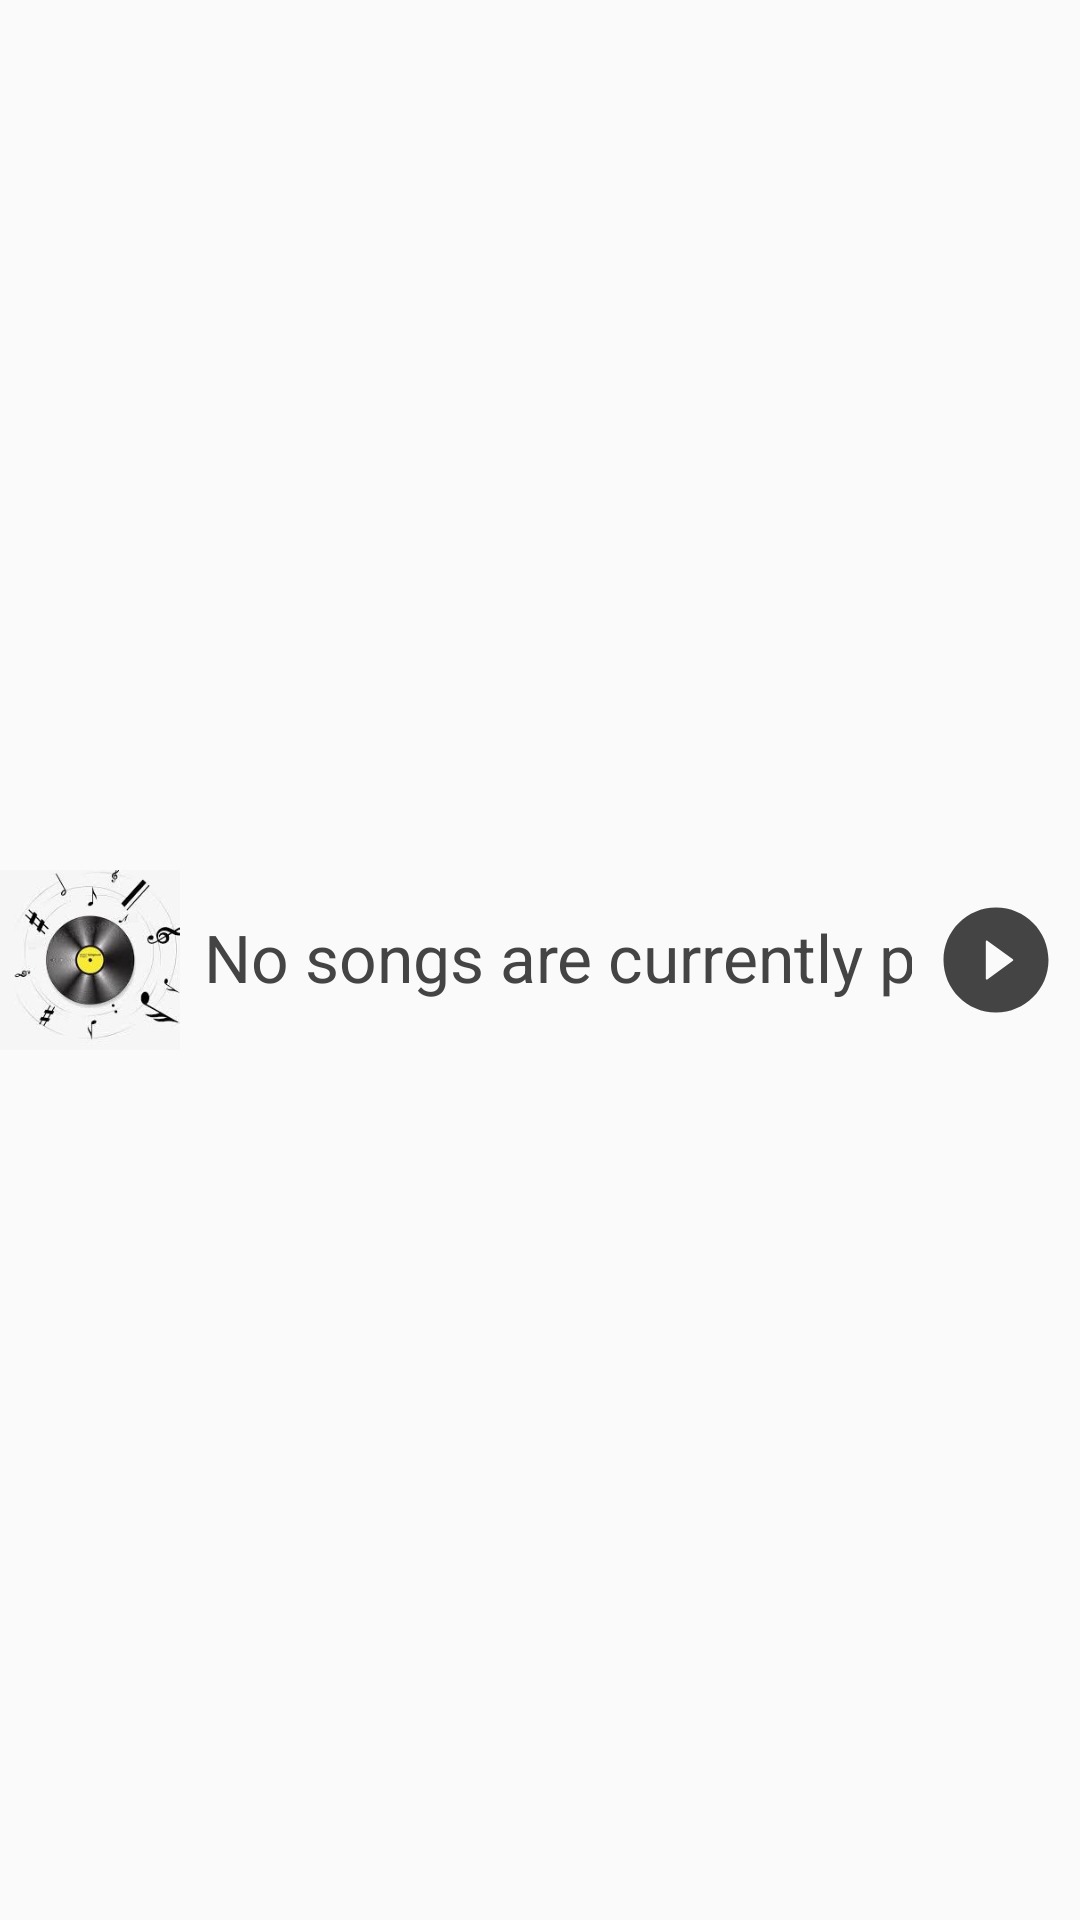

Reconstruct the res/layout file that produces this screen, plus the resources it refers to.
<!-- AndroidManifest.xml: application theme AppTheme -->
<!-- res/layout/music_player.xml -->
<?xml version="1.0" encoding="utf-8"?>
<androidx.constraintlayout.widget.ConstraintLayout xmlns:android="http://schemas.android.com/apk/res/android"
    xmlns:app="http://schemas.android.com/apk/res-auto"
    xmlns:tools="http://schemas.android.com/tools"
    android:id="@+id/mainPlayer"
    android:layout_width="match_parent"
    android:layout_height="60dp"
    android:orientation="vertical">


    <ImageView
        android:id="@+id/musicPic"
        android:layout_width="60dp"
        android:layout_height="60dp"
        android:contentDescription="@string/picture"
        app:layout_constraintBottom_toBottomOf="parent"
        app:layout_constraintStart_toStartOf="parent"
        app:layout_constraintTop_toTopOf="@+id/minPlayerProgress"
        app:srcCompat="@mipmap/default_pic" />

    <HorizontalScrollView
        android:id="@+id/minPlayer_title"
        android:layout_width="0dp"
        android:layout_height="wrap_content"
        android:layout_marginStart="8dp"
        android:layout_marginEnd="8dp"
        android:layout_marginBottom="2dp"
        android:orientation="horizontal"
        android:overScrollMode="always"
        android:scrollbars="none"
        app:layout_constraintBottom_toBottomOf="parent"
        app:layout_constraintEnd_toStartOf="@+id/min_music_control"
        app:layout_constraintStart_toEndOf="@+id/musicPic"
        app:layout_constraintTop_toTopOf="parent">


        <LinearLayout
            android:id="@+id/minPlayer_title_container"
            android:layout_width="wrap_content"
            android:layout_height="match_parent"
            android:gravity="left|center_vertical"
            android:orientation="horizontal">

            <TextView
                android:id="@+id/current_music_name"
                android:layout_width="wrap_content"
                android:layout_height="wrap_content"
                android:lines="1"
                android:maxLines="1"
                android:minLines="1"
                android:singleLine="true"
                android:text="@string/default_music_name"
                android:textColor="@color/textBlack"
                android:textSize="@dimen/large" />

            <TextView
                android:id="@+id/current_music_singer"
                android:layout_width="wrap_content"
                android:layout_height="wrap_content"
                android:layout_marginStart="8dp"
                android:layout_marginEnd="8dp"
                android:text="@string/singer"
                android:textColor="@color/textHint"
                android:textSize="@dimen/normal" />
        </LinearLayout>
    </HorizontalScrollView>

    <ImageView
        android:id="@+id/min_music_control"
        android:layout_width="40dp"
        android:layout_height="40dp"
        android:layout_marginEnd="8dp"
        android:contentDescription="@string/play"
        app:layout_constraintBottom_toBottomOf="parent"
        app:layout_constraintEnd_toEndOf="parent"
        app:layout_constraintTop_toTopOf="parent"
        app:srcCompat="@drawable/ic_play" />

    <ProgressBar
        android:id="@+id/minPlayerProgress"
        style="@android:style/Widget.DeviceDefault.Light.ProgressBar.Horizontal"
        android:layout_width="match_parent"
        android:layout_height="2dp"
        android:background="@color/transparent"
        android:max="100"
        android:progressDrawable="@drawable/min_player_progress_bar"
        app:layout_constraintEnd_toEndOf="parent"
        app:layout_constraintStart_toStartOf="parent"
        app:layout_constraintTop_toTopOf="parent" />

</androidx.constraintlayout.widget.ConstraintLayout>
<!-- resources referenced by this layout -->
<resources>
  <color name="textBlack">#444444</color>
  <color name="textHint">#888888</color>
  <color name="transparent">#00000000</color>
  <dimen name="large">22sp</dimen>
  <dimen name="normal">18sp</dimen>
  <!-- drawable ic_play (drawable) -->
  <vector xmlns:android="http://schemas.android.com/apk/res/android"
      android:width="40dp"
      android:height="40dp"
      android:viewportWidth="1024"
      android:viewportHeight="1024">
    <path
        android:pathData="M512,64C264.6,64 64,264.6 64,512s200.6,448 448,448 448,-200.6 448,-448S759.4,64 512,64zM656.1,518.9L437.7,677.8c-1.4,1 -3,1.5 -4.7,1.5 -4.4,0 -8,-3.6 -8,-8L425,353.7c0,-1.7 0.5,-3.3 1.5,-4.7 2.6,-3.6 7.6,-4.4 11.2,-1.8L656.1,506c0.7,0.5 1.3,1.1 1.8,1.8 2.6,3.5 1.8,8.5 -1.8,11.1z"
        android:fillColor="@color/textBlack"/>
  </vector>
  <!-- drawable min_player_progress_bar (drawable) -->
  <?xml version="1.0" encoding="utf-8"?>
  <layer-list xmlns:android="http://schemas.android.com/apk/res/android">
  
      <item android:id="@android:id/background">
          <shape>
              <solid android:color="@color/transparent"/>
          </shape>
      </item>
      <item android:id="@android:id/progress">
          <clip>
              <shape>
                  <solid android:color="@color/colorPrimary"/>
              </shape>
          </clip>
      </item>
  
  </layer-list>
  <!-- mipmap default_pic: png bitmap (mipmap-anydpi-v26, 40483 bytes) -->
  <string name="default_music_name">No songs are currently playing</string>
  <string name="picture">Pic</string>
  <string name="play">Play</string>
  <string name="singer">Singer</string>
  <style name="AppTheme" parent="Theme.AppCompat.DayNight.NoActionBar">
          
          <item name="colorPrimary">@color/colorPrimary</item>
          <item name="colorPrimaryDark">@color/colorPrimaryDark</item>
          <item name="colorAccent">@color/colorAccent</item>
          <item name="android:windowIsTranslucent">true</item>
          <item name="android:windowNoTitle">true</item>
          <item name="android:backgroundDimEnabled">true</item>
      </style>
  <color name="colorPrimary">#D81E06</color>
  <color name="colorPrimaryDark">#FF5757</color>
  <color name="colorAccent">#21B300</color>
</resources>
